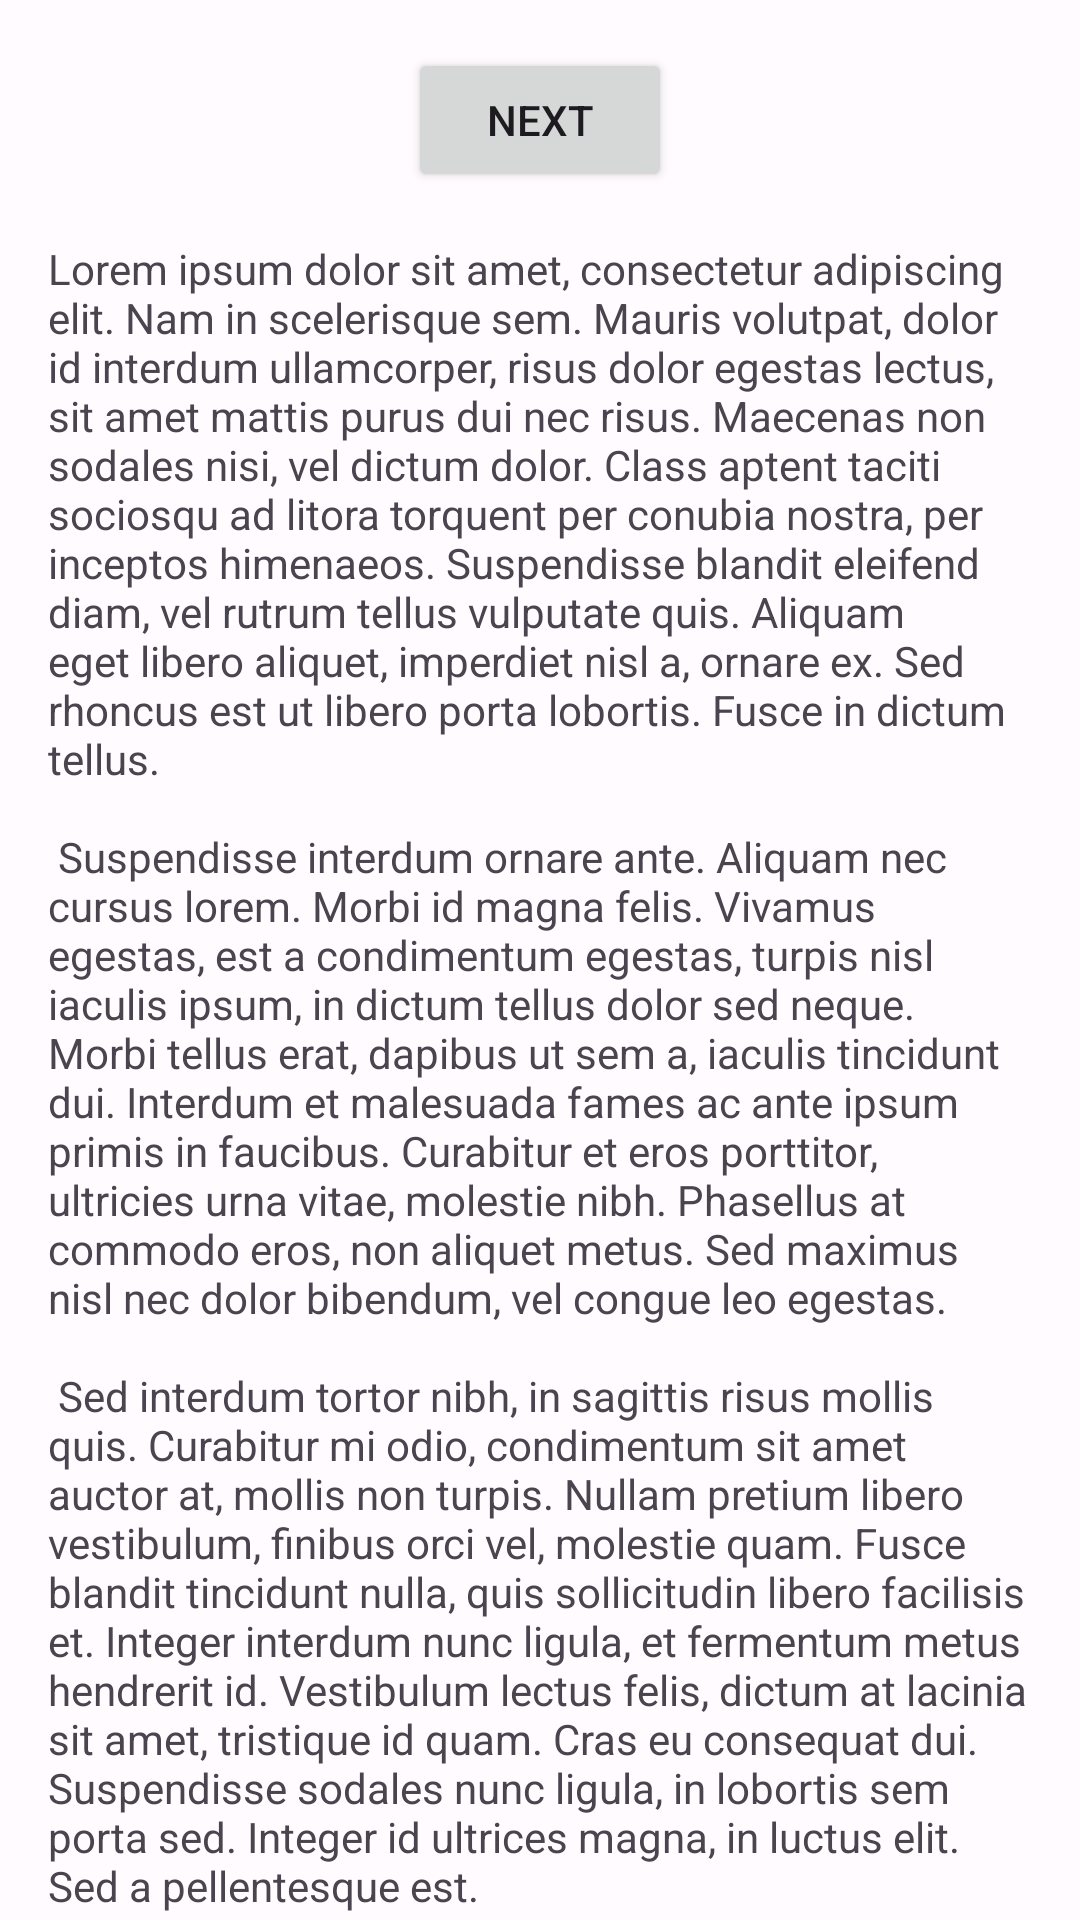

The Android layout XML behind this screen, and the referenced resources:
<!-- AndroidManifest.xml: application theme Theme.PartyMaker -->
<!-- res/layout/fragment_first.xml -->
<?xml version="1.0" encoding="utf-8"?>
<androidx.core.widget.NestedScrollView xmlns:android="http://schemas.android.com/apk/res/android"
    xmlns:app="http://schemas.android.com/apk/res-auto"
    xmlns:tools="http://schemas.android.com/tools"
    android:layout_width="match_parent"
    android:layout_height="match_parent"
    tools:context=".fragments.FirstFragment">

    <androidx.constraintlayout.widget.ConstraintLayout
        android:layout_width="match_parent"
        android:layout_height="match_parent"
        android:padding="16dp">

        <Button
            android:id="@+id/button_first"
            android:layout_width="wrap_content"
            android:layout_height="wrap_content"
            android:text="@string/next"
            app:layout_constraintBottom_toTopOf="@id/textview_first"
            app:layout_constraintEnd_toEndOf="parent"
            app:layout_constraintStart_toStartOf="parent"
            app:layout_constraintTop_toTopOf="parent" />
        />

        <TextView
            android:id="@+id/textview_first"
            android:layout_width="wrap_content"
            android:layout_height="wrap_content"
            android:layout_marginTop="16dp"
            android:text="@string/lorem_ipsum"
            app:layout_constraintBottom_toBottomOf="parent"
            app:layout_constraintEnd_toEndOf="parent"
            app:layout_constraintStart_toStartOf="parent"
            app:layout_constraintTop_toBottomOf="@id/button_first" />
    </androidx.constraintlayout.widget.ConstraintLayout>
</androidx.core.widget.NestedScrollView>
<!-- resources referenced by this layout -->
<resources>
  <string name="next">Next</string>
  <color name="md_theme_light_primary">#795900</color>
  <color name="md_theme_light_onPrimary">#FFFFFF</color>
  <color name="md_theme_light_primaryContainer">#FFDEA0</color>
  <color name="md_theme_light_onPrimaryContainer">#261A00</color>
  <color name="md_theme_light_secondary">#795900</color>
  <color name="md_theme_light_onSecondary">#FFFFFF</color>
  <color name="md_theme_light_secondaryContainer">#FFDEA0</color>
  <color name="md_theme_light_onSecondaryContainer">#261A00</color>
  <color name="md_theme_light_tertiary">#795900</color>
  <color name="md_theme_light_onTertiary">#FFFFFF</color>
  <color name="md_theme_light_tertiaryContainer">#FFDEA0</color>
  <color name="md_theme_light_onTertiaryContainer">#261A00</color>
  <color name="md_theme_light_error">#BA1A1A</color>
  <color name="md_theme_light_errorContainer">#FFDAD6</color>
  <color name="md_theme_light_onError">#FFFFFF</color>
  <color name="md_theme_light_onErrorContainer">#410002</color>
  <color name="md_theme_light_background">#FFFBFF</color>
  <color name="md_theme_light_onBackground">#1E1B16</color>
  <color name="md_theme_light_surface">#FFFBFF</color>
  <color name="md_theme_light_onSurface">#1E1B16</color>
  <color name="md_theme_light_surfaceVariant">#EDE1CF</color>
  <color name="md_theme_light_onSurfaceVariant">#4D4639</color>
  <color name="md_theme_light_outline">#7F7667</color>
  <color name="md_theme_light_inverseOnSurface">#F8EFE7</color>
  <color name="md_theme_light_inverseSurface">#34302A</color>
  <color name="md_theme_light_inversePrimary">#F7BE33</color>
</resources>
